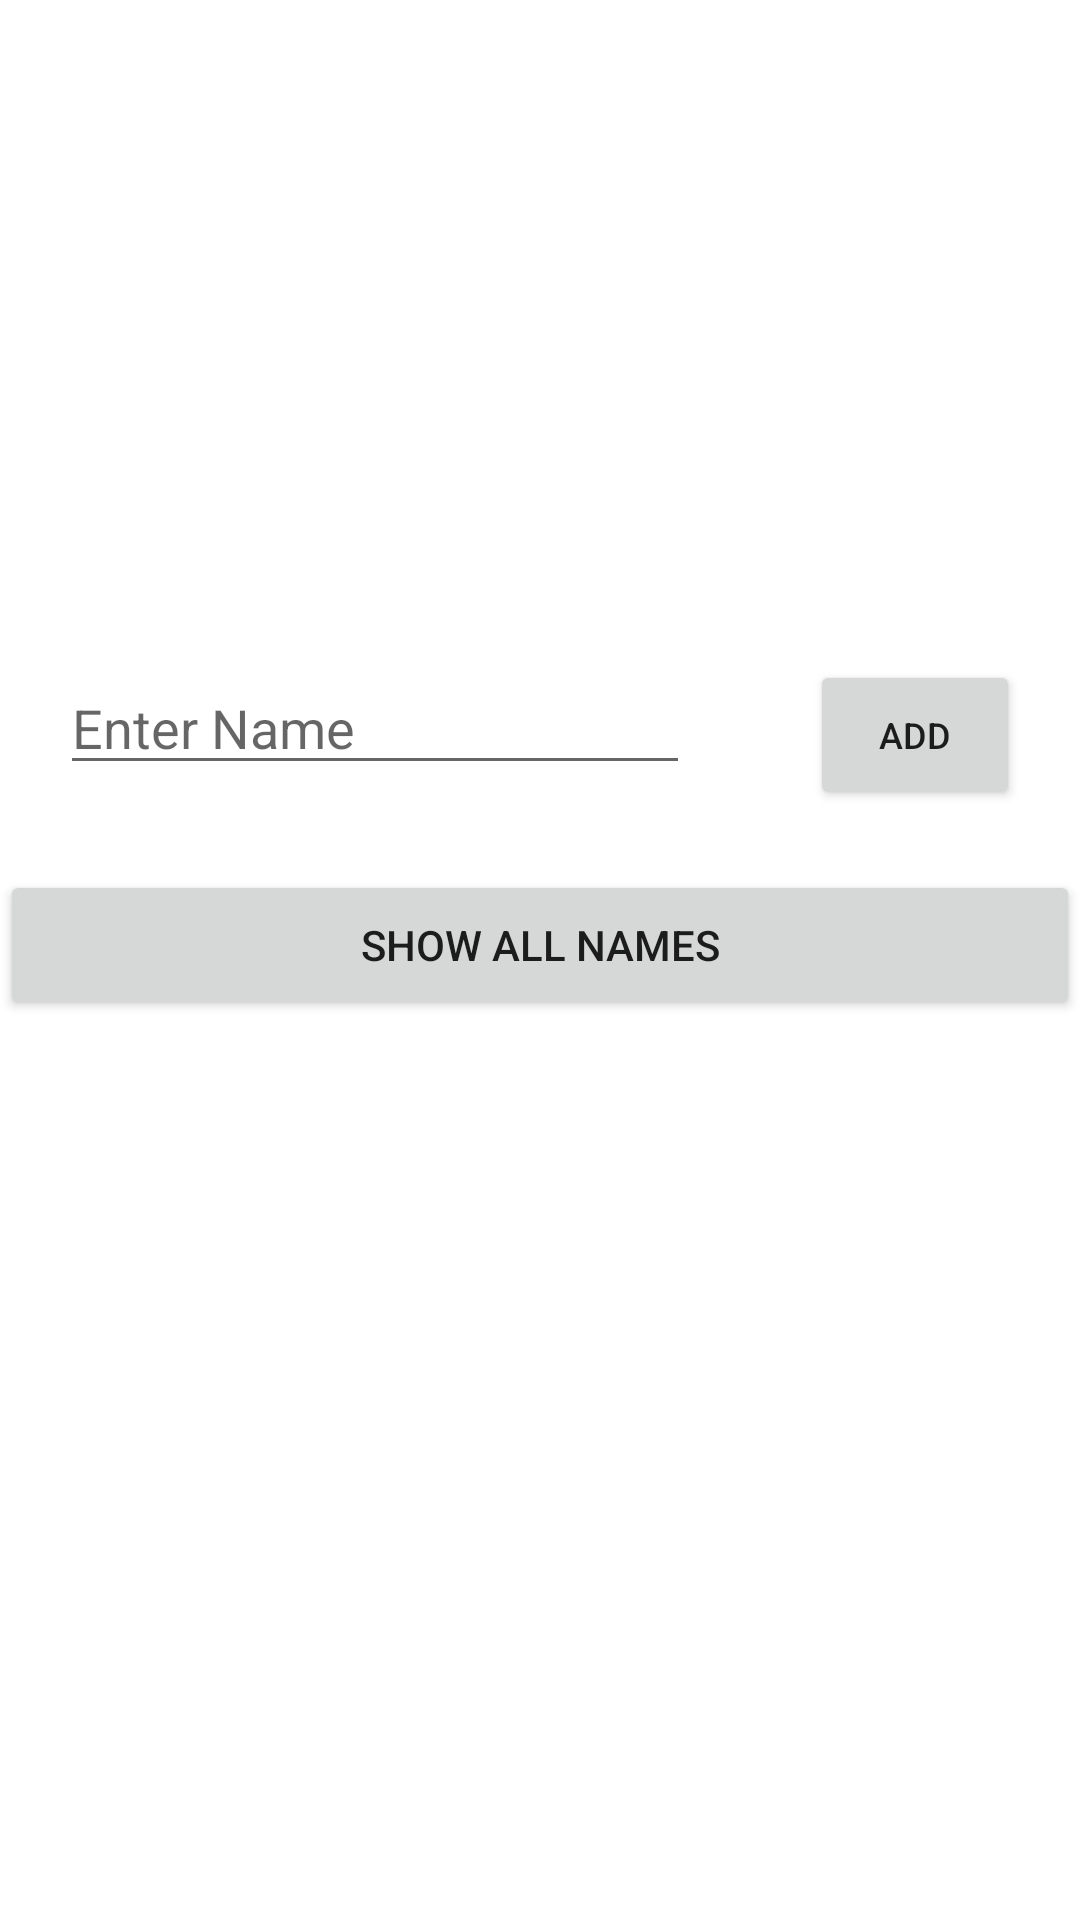

Here is an Android app screen rendered from its layout file. Give the layout XML and the strings, colors and styles it references.
<!-- AndroidManifest.xml: application theme Theme.Mobops -->
<!-- res/layout/activity_main.xml -->
<?xml version="1.0" encoding="utf-8"?>
<LinearLayout xmlns:android="http://schemas.android.com/apk/res/android"
    xmlns:app="http://schemas.android.com/apk/res-auto"
    xmlns:tools="http://schemas.android.com/tools"
    android:layout_width="match_parent"
    android:layout_height="match_parent"
    android:orientation="vertical"
    tools:context=".MainActivity">

<LinearLayout
    android:layout_width="wrap_content"
    android:layout_height="wrap_content"
    android:orientation="horizontal"
    android:layout_marginTop="200dp">
    <EditText
        android:id="@+id/personName"
        android:layout_width="600dp"
        android:layout_height="wrap_content"
        android:layout_margin="20dp"
        android:layout_weight="1"
        android:ems="10"
        android:hint="Enter Name"
        android:inputType="textPersonName" />
    <Button
        android:id="@+id/addbt"
        android:layout_width="70dp"
        android:layout_height="50dp"
        android:layout_margin="20dp"
        android:text="ADD"
        android:textSize="12dp"/>
</LinearLayout>

    <Button
        android:id="@+id/showbt"
        android:layout_width="match_parent"
        android:layout_height="50dp"
        android:text="SHOW ALL NAMES"
        android:layout_gravity="center"/>





</LinearLayout>
<!-- resources referenced by this layout -->
<resources>
  <style name="Theme.Mobops" parent="Theme.MaterialComponents.DayNight.DarkActionBar">
          
          <item name="colorPrimary">@color/purple_500</item>
          <item name="colorPrimaryVariant">@color/purple_700</item>
          <item name="colorOnPrimary">@color/white</item>
          
          <item name="colorSecondary">@color/teal_200</item>
          <item name="colorSecondaryVariant">@color/teal_700</item>
          <item name="colorOnSecondary">@color/black</item>
          
          <item name="android:statusBarColor" tools:targetApi="l">?attr/colorPrimaryVariant</item>
          
      </style>
  <!-- not gathered from this repository: default colours our renderer supplied (Android Studio template values) -->
  <color name="purple_500">#FF6200EE</color>
  <color name="purple_700">#FF3700B3</color>
  <color name="teal_200">#FF03DAC5</color>
  <color name="teal_700">#FF018786</color>
  <color name="black">#FF000000</color>
  <color name="white">#FFFFFFFF</color>
</resources>
